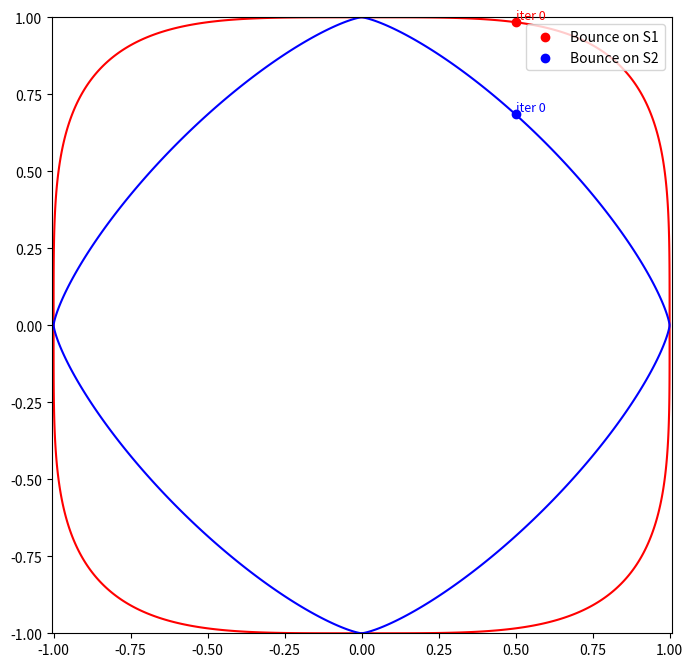
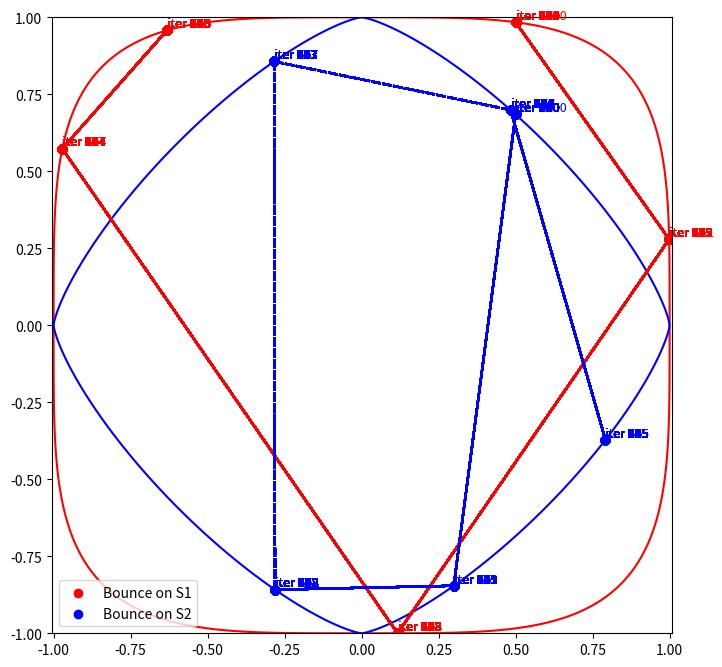

Write the Python code that produced these figures, in order.
import numpy as np
import matplotlib.pyplot as plt

from scipy.optimize import fsolve
from scipy.optimize import minimize

import cmath

# Superellipse equations and their gradients
def superellipse_K(x, y):
    """ Superellipse equation K: x^4 + y^4 = 1 """
    return x**4 + y**4 - 1

def superellipse_T(x, y):
    """ Superellipse equation T: x^(4/3) + y^(4/3) = 1 """
    return (x**4)**(1/3) + (y**4)**(1/3) - 1

def safe_cubic_root(x):
    if np.isnan(x) or np.isinf(x):
        return 0 # Or return some default value
    
    # return cmath.exp(cmath.log(x) / 3)
    return np.cbrt(x)

def gradient_superellipse_T(x, y):
    """ Gradient of the superellipse T """
    # df_dx = (4/3) * x**(1/3)
    # df_dy = (4/3) * y**(1/3)

    df_dx = (4 / 3) * safe_cubic_root(x)
    df_dy = (4 / 3) * safe_cubic_root(y)

    return np.array([df_dx, df_dy])

def gradient_superellipse_K(x, y):
    """ Gradient of the superellipse K """
    df_dx = 4 * x**3
    df_dy = 4 * y**3
    return np.array([df_dx, df_dy])

# Finding intersection with superellipse using numerical methods (fsolve)
def find_intersection_with_superellipse(f, origin, direction):
    """ Find intersection of ray with superellipse by solving f(x, y) = 0 """
    def equations(vars):
        x, y = vars
        g = direction[0] * (y - origin[1]) - direction[1] * (x - origin[0])
        
        print(f"iter:  f(x,y) = {f(x,y)}, g(x,y) = {g}")
        return [f(x, y), g]
    
    print(f"origin: {origin}, direction: {direction}")
    
    initial_guess = np.array([(origin[0] + direction[0])/2, (origin[1] + direction[1])/2], dtype=np.float64)
    print(f"initial guess: {initial_guess}")
    solution = fsolve(equations, initial_guess, xtol=1e-12, maxfev=5000)

    # initial_guess = [origin[0] + 2*direction[0], origin[1] + 2*direction[1]]
    # result = minimize(lambda vars: sum([eq**2 for eq in equations(vars)]), initial_guess, method='L-BFGS-B')
    # solution = result.x

    return solution

# Compute normal vectors to the superellipse at a given point
def compute_normal_to_superellipse(f, grad_f, point):
    """ Compute normal vector at point on the superellipse """
    grad = grad_f(point[0], point[1])
    return grad / np.linalg.norm(grad)

# Reverse direction if the ray is going outward (based on dot product with the normal)
def reverse_direction_if_outward(direction, normal):
    if np.dot(direction, normal) > 0:  # Direction is outward, reverse it
        return -direction
    return direction

# 模拟射线反弹过程
def simulate_bounce(p1, grad_S1, p2, grad_S2, iterations=1):
    """
    Simulate the bouncing process between two circles.
    """
    points_S1, points_S2 = [p1], [p2]
    normal_S1 = compute_normal_to_superellipse(None,grad_S1, p1)
    normal_S2 = compute_normal_to_superellipse(None, grad_S2, p2) # 从 p2 计算法向量，作为初始方向
    print("start: normal_S1: ", normal_S1, ", normal_S2: ", normal_S2)
    

    for iter in range(1, iterations+1):
        print(f"iter {iter}")

        # 从p1射线反弹
        dir2 = reverse_direction_if_outward(normal_S2, normal_S1)
        print(f"p1 start with direction: {dir2}")
        n1 = find_intersection_with_superellipse(superellipse_K, points_S1[-1], dir2)
        print("intersection n1:", n1)
        if n1 is None:
            break  # 如果没有交点，退出循环
        normal_S1 = compute_normal_to_superellipse(superellipse_K, gradient_superellipse_K, n1)
        points_S1.append(n1)

        # 对 p2 计算反弹
        # Reversing direction if it is outward
        dir1 = reverse_direction_if_outward(normal_S1, normal_S2)
        print(f"p2 start with direction: {dir1}")
        n2 = find_intersection_with_superellipse(superellipse_T, points_S2[-1], dir1)
        print("intersection n2:", n2)
        if n2 is None:
            break  # 如果没有交点，退出循环
        normal_S2 = compute_normal_to_superellipse(superellipse_T, gradient_superellipse_T, n2)
        points_S2.append(n2)

    return points_S1, points_S2

def plot():
    # 可视化结果
    # Plotting Curve K: x^4 + y^4 = 1
    x_K = np.linspace(-1, 1, 400)
    y_K = np.linspace(-1, 1, 400)

    X_K, Y_K = np.meshgrid(x_K, y_K)
    Z_K = X_K**4 + Y_K**4 - 1

    # Plotting Curve T: x^(4/3) + y^(4/3) = 1
    X_T, Y_T = np.meshgrid(x_K, y_K)
    # Z_T = X_T**(4/3) + Y_T**(4/3) - 1
    Z_T = (X_T**4)**(1/3) + (Y_T**4)**(1/3) - 1

    # Plotting
    plt.figure(figsize=(8, 8))

    # Contour for Curve K (x^4 + y^4 = 1)
    contour_K = plt.contour(X_K, Y_K, Z_K, levels=[0], colors='r')
    # Contour for Curve T (x^(4/3) + y^(4/3) = 1)
    contour_T = plt.contour(X_T, Y_T, Z_T, levels=[0], colors='b')

    plt.scatter(*zip(*points_S1), color="red", label="Bounce on S1")
    plt.scatter(*zip(*points_S2), color="blue", label="Bounce on S2")

    # Connect points on S1 with lines
    for i in range(len(points_S1) - 1):
        x_vals = [points_S1[i][0], points_S1[i + 1][0]]
        y_vals = [points_S1[i][1], points_S1[i + 1][1]]
        plt.plot(x_vals, y_vals, color="red", linestyle="--")

    # Connect points on S2 with lines (if you want to connect these as well)
    for i in range(len(points_S2) - 1):
        x_vals = [points_S2[i][0], points_S2[i + 1][0]]
        y_vals = [points_S2[i][1], points_S2[i + 1][1]]
        plt.plot(x_vals, y_vals, color="blue", linestyle="--")

    # Adding iteration labels
    for i, point in enumerate(points_S1):
        plt.text(point[0], point[1], f"iter {i}", color="red", fontsize=9, ha="left", va="bottom")
    
    for i, point in enumerate(points_S2):
        plt.text(point[0], point[1], f"iter {i}", color="blue", fontsize=9, ha="left", va="bottom")

    plt.legend()
    plt.axis("equal")
    plt.show()

if __name__ == '__main__':

    # Initial points on the superellipses
    p1 = np.array([0.5,(1-1./16)**(1/4)], dtype=np.float64)
    p2 = np.array([0.5,(1-0.5**(4/3))**(3/4)], dtype=np.float64)

    # Points lists for storing the trajectory
    points_S1, points_S2 = [p1], [p2]
    plot()
    
    # Simulate and visualize
    points_S1, points_S2 = simulate_bounce(p1, gradient_superellipse_K, p2, gradient_superellipse_T, iterations=1000)
    plot()
